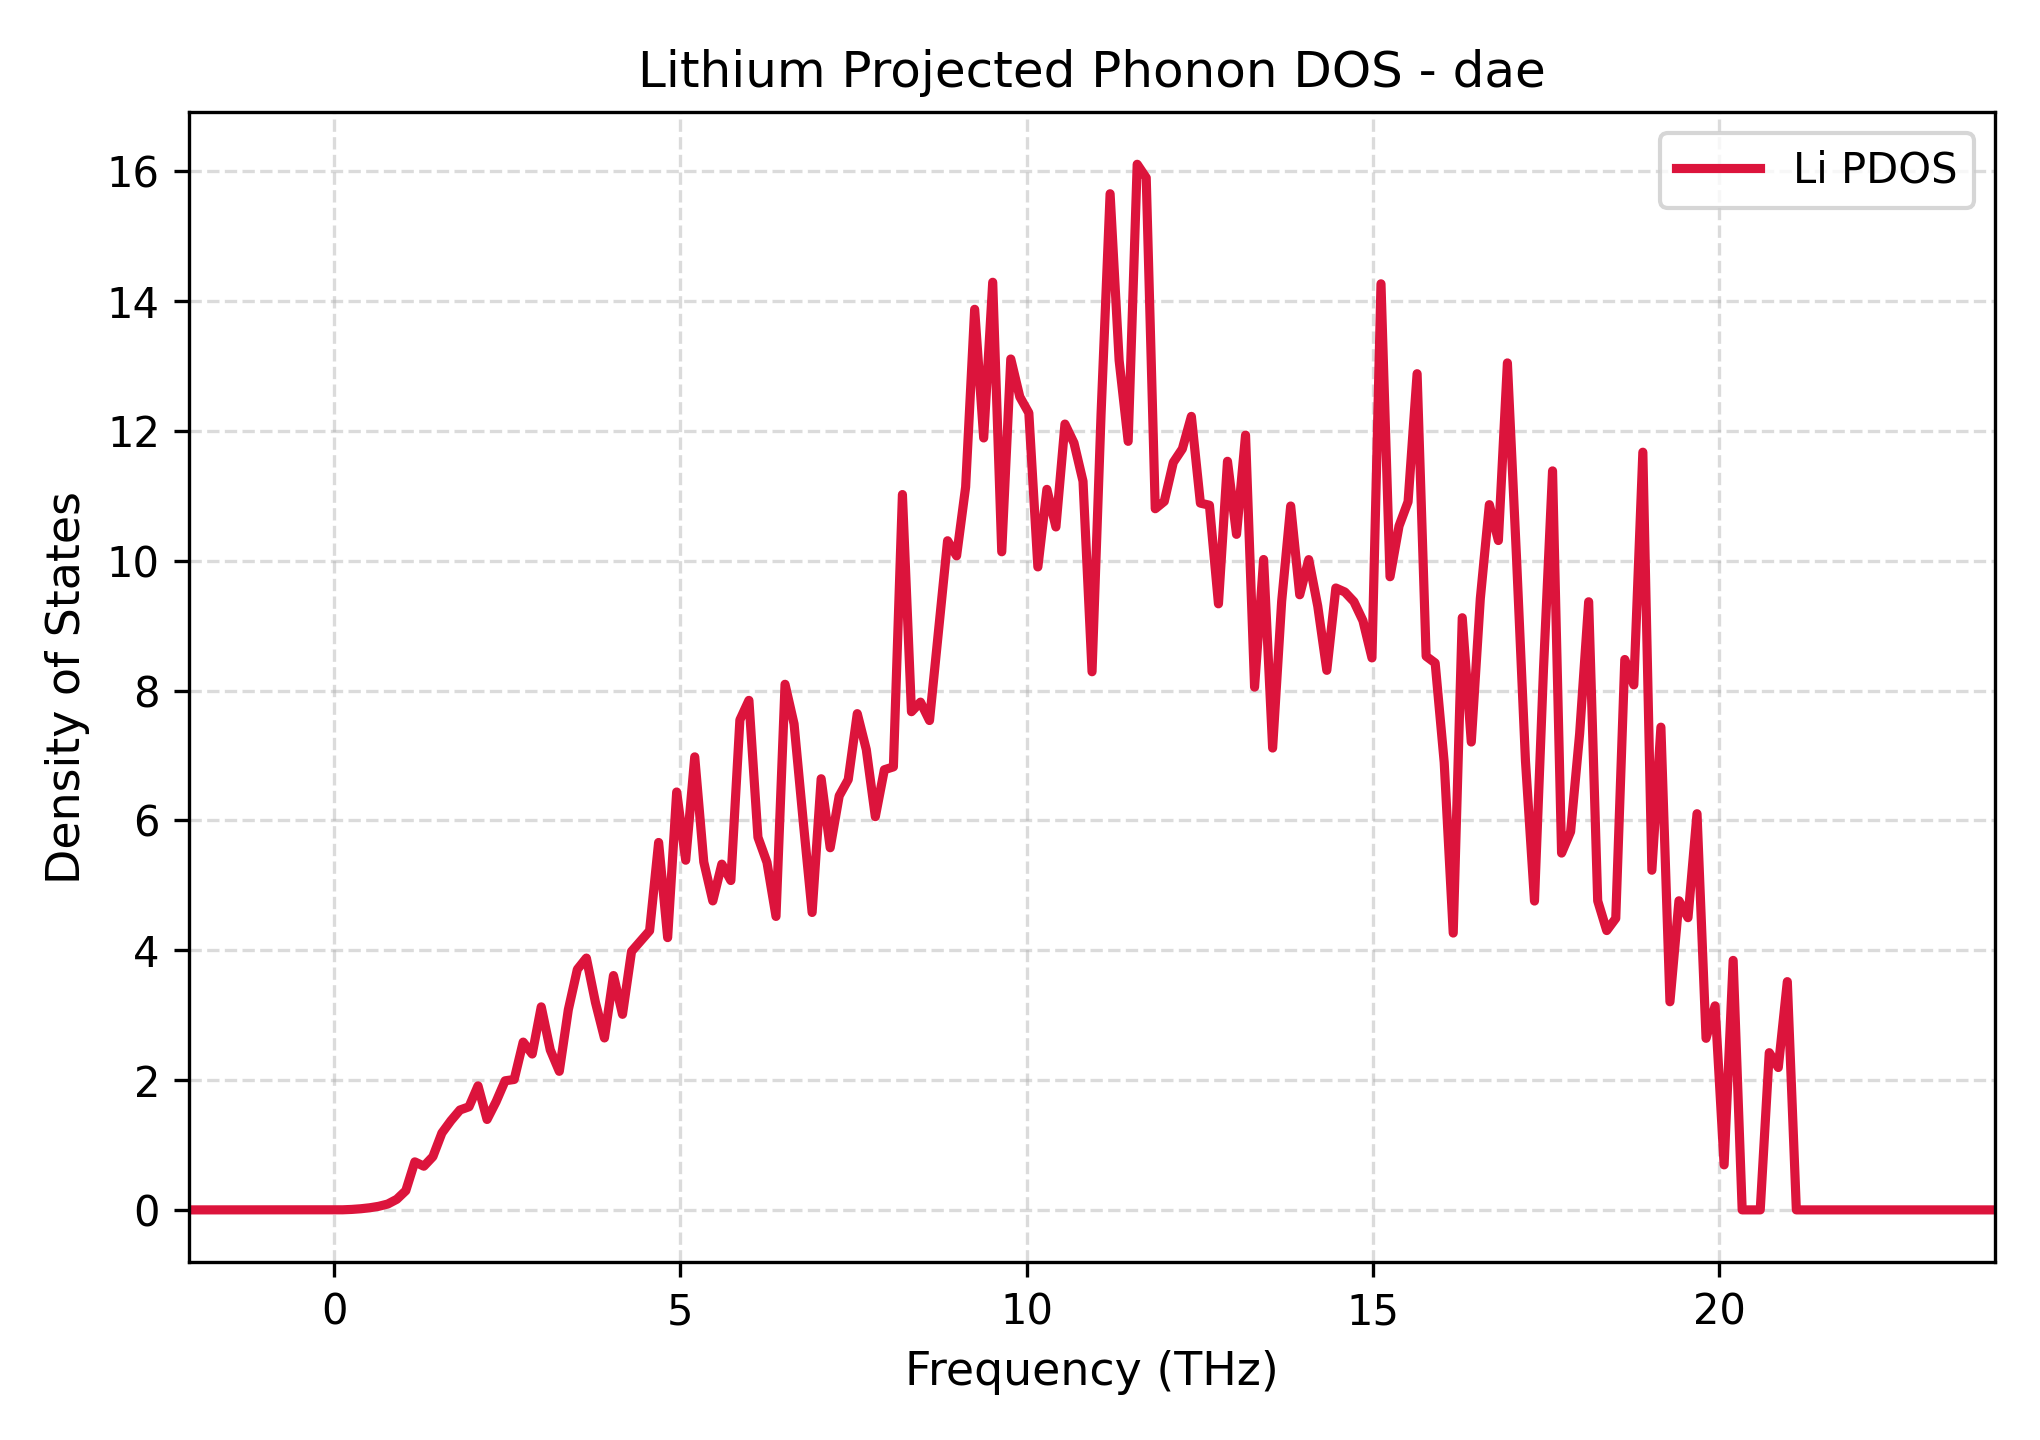

The data file committed next to this chart (first rows):
Frequency_THz, Lithium_PDOS
-2.095, 0.0
-1.965, 0.0
-1.835, 0.0
-1.704, 0.0
-1.574, 0.0
-1.443, 0.0
-1.313, 0.0
-1.183, 0.0
-1.052, 0.0
-0.9218, 0.0
-0.7914, 0.0
-0.661, 0.0
-0.5306, 0.0
-0.4002, 0.0
-0.2699, 0.0
-0.1395, 0.0
-0.009059, 0.0
0.1213, 0.001368
0.2517, 0.007065
0.3821, 0.0172
0.5125, 0.03257
0.6429, 0.05509
0.7733, 0.09005
0.9037, 0.1631
1.034, 0.2957
1.165, 0.7398
1.295, 0.6728
1.425, 0.8205
1.556, 1.185
1.686, 1.374
1.816, 1.539
1.947, 1.588
2.077, 1.91
2.208, 1.393
2.338, 1.666
2.468, 1.989
2.599, 2.009
2.729, 2.585
2.86, 2.401
2.99, 3.128
3.12, 2.464
3.251, 2.134
3.381, 3.084
3.512, 3.705
3.642, 3.879
3.772, 3.198
3.903, 2.648
4.033, 3.61
4.164, 3.012
4.294, 3.981
4.424, 4.139
4.555, 4.3
4.685, 5.66
4.816, 4.194
4.946, 6.437
5.076, 5.386
5.207, 6.978
5.337, 5.359
5.468, 4.759
5.598, 5.326
... 141 more rows
